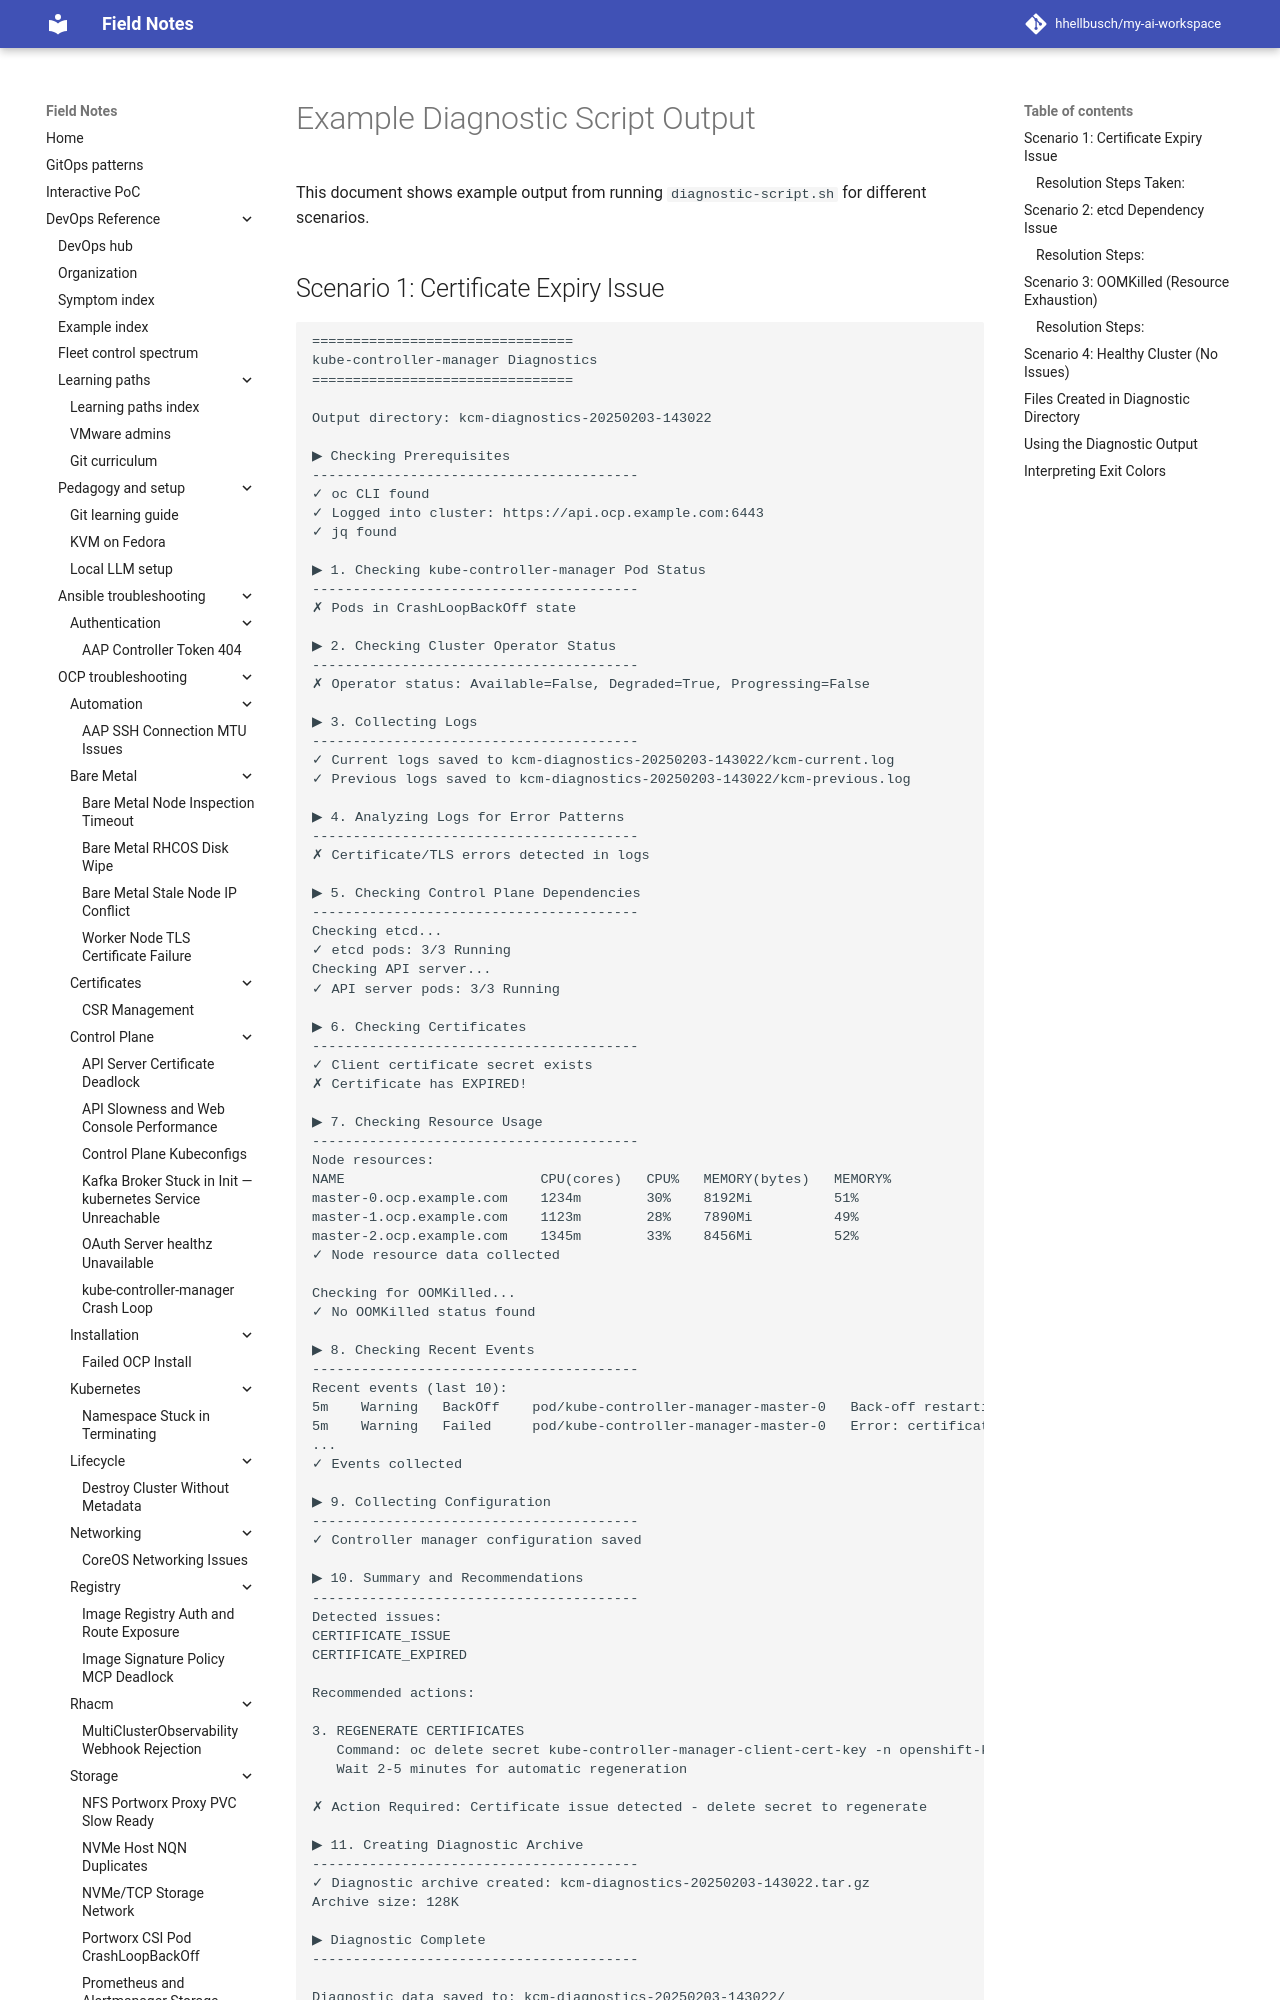

repository: hhellbusch/my-ai-workspace · page: devops/ocp/troubleshooting/kube-controller-manager-crashloop/EXAMPLE-OUTPUT/index.html · generator: mkdocs

# Example Diagnostic Script Output

This document shows example output from running `diagnostic-script.sh` for different scenarios.

## Scenario 1: Certificate Expiry Issue

```
================================
kube-controller-manager Diagnostics
================================

Output directory: kcm-diagnostics-20250203-143022

▶ Checking Prerequisites
----------------------------------------
✓ oc CLI found
✓ Logged into cluster: https://api.ocp.example.com:6443
✓ jq found

▶ 1. Checking kube-controller-manager Pod Status
----------------------------------------
✗ Pods in CrashLoopBackOff state

▶ 2. Checking Cluster Operator Status
----------------------------------------
✗ Operator status: Available=False, Degraded=True, Progressing=False

▶ 3. Collecting Logs
----------------------------------------
✓ Current logs saved to kcm-diagnostics-20250203-143022/kcm-current.log
✓ Previous logs saved to kcm-diagnostics-20250203-143022/kcm-previous.log

▶ 4. Analyzing Logs for Error Patterns
----------------------------------------
✗ Certificate/TLS errors detected in logs

▶ 5. Checking Control Plane Dependencies
----------------------------------------
Checking etcd...
✓ etcd pods: 3/3 Running
Checking API server...
✓ API server pods: 3/3 Running

▶ 6. Checking Certificates
----------------------------------------
✓ Client certificate secret exists
✗ Certificate has EXPIRED!

▶ 7. Checking Resource Usage
----------------------------------------
Node resources:
NAME                        CPU(cores)   CPU%   MEMORY(bytes)   MEMORY%
master-0.ocp.example.com    1234m        30%    8192Mi          51%
master-1.ocp.example.com    1123m        28%    7890Mi          49%
master-2.ocp.example.com    1345m        33%    8456Mi          52%
✓ Node resource data collected

Checking for OOMKilled...
✓ No OOMKilled status found

▶ 8. Checking Recent Events
----------------------------------------
Recent events (last 10):
5m    Warning   BackOff    pod/kube-controller-manager-master-0   Back-off restarting failed container
5m    Warning   Failed     pod/kube-controller-manager-master-0   Error: certificate expired
...
✓ Events collected

▶ 9. Collecting Configuration
----------------------------------------
✓ Controller manager configuration saved

▶ 10. Summary and Recommendations
----------------------------------------
Detected issues:
CERTIFICATE_ISSUE
CERTIFICATE_EXPIRED

Recommended actions:

3. REGENERATE CERTIFICATES
   Command: oc delete secret kube-controller-manager-client-cert-key -n openshift-kube-controller-manager
   Wait 2-5 minutes for automatic regeneration

✗ Action Required: Certificate issue detected - delete secret to regenerate

▶ 11. Creating Diagnostic Archive
----------------------------------------
✓ Diagnostic archive created: kcm-diagnostics-20250203-143022.tar.gz
Archive size: 128K

▶ Diagnostic Complete
----------------------------------------

Diagnostic data saved to: kcm-diagnostics-20250203-143022/
Archive created: kcm-diagnostics-20250203-143022.tar.gz
